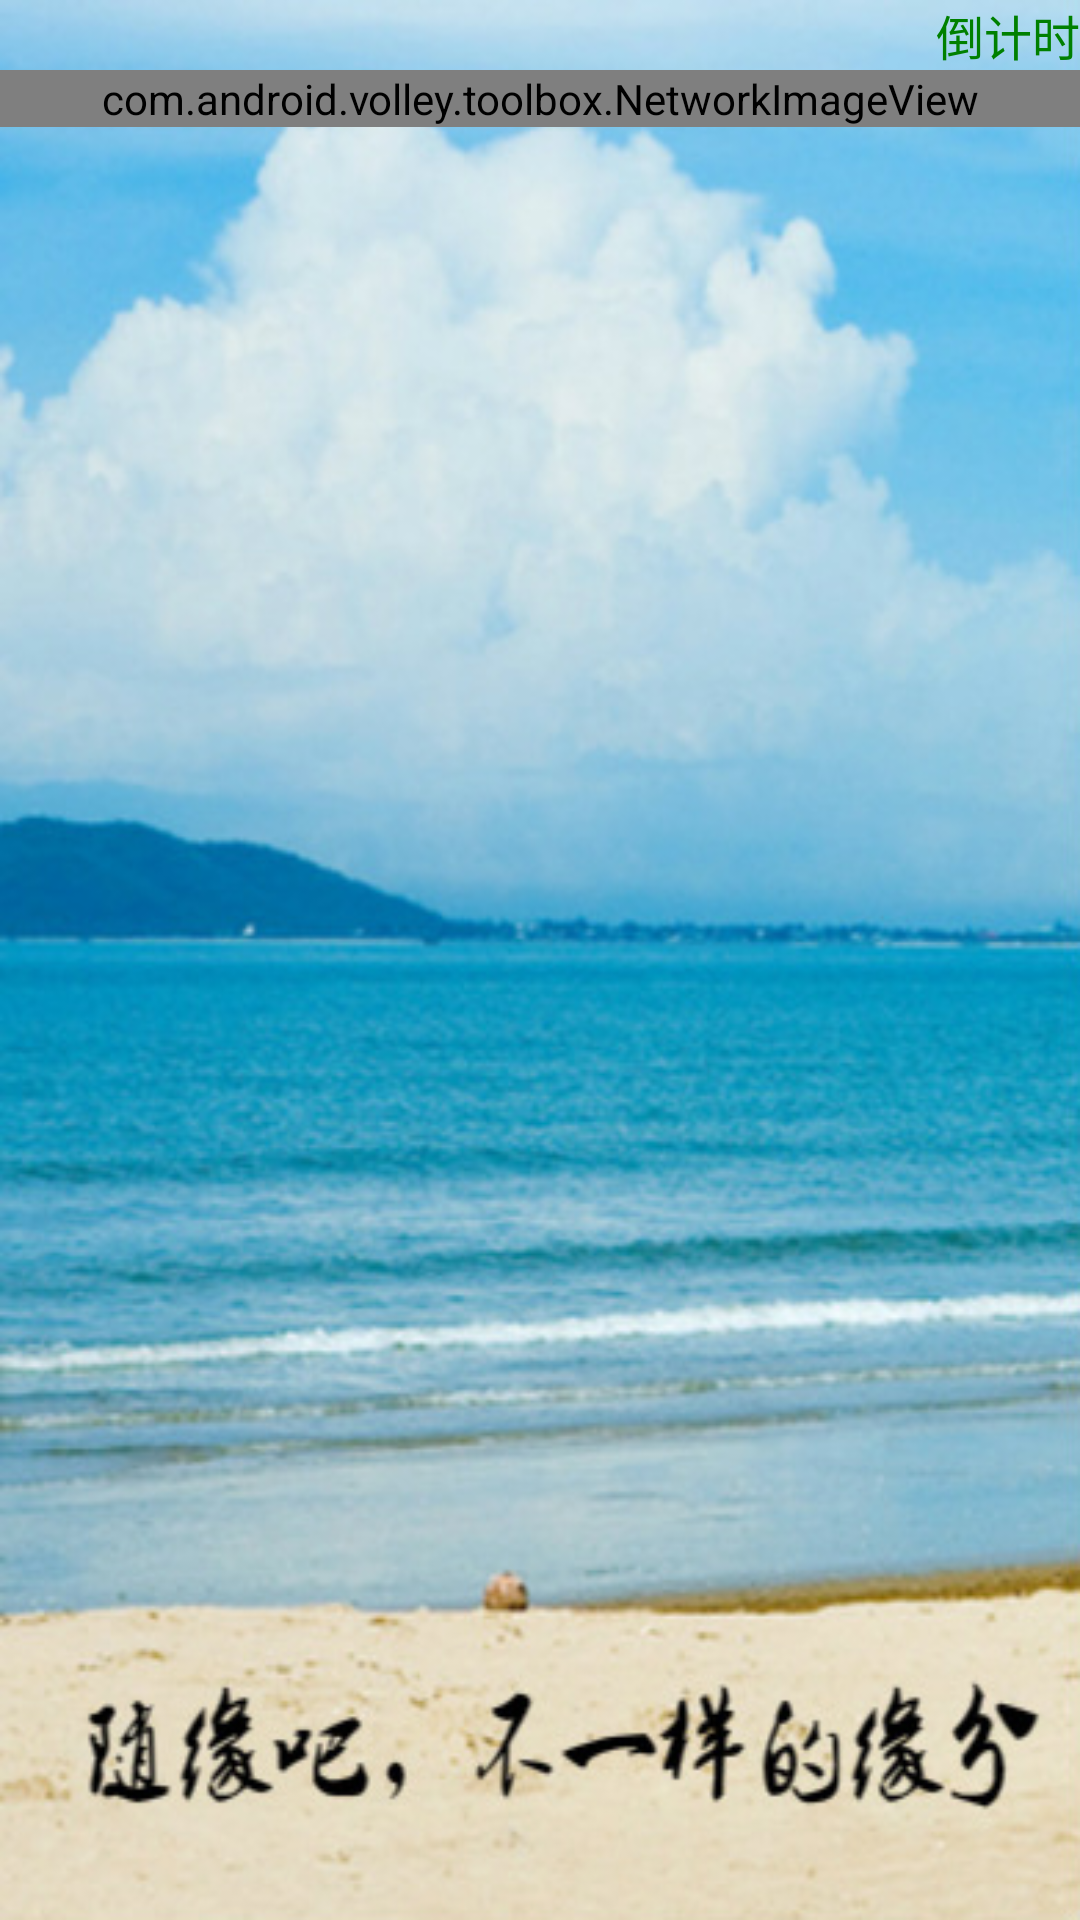

This screen was rendered from an Android layout file. Write that file and the resources it references.
<!-- AndroidManifest.xml: application theme MyAppTheme -->
<!-- res/layout/splash_main.xml -->
<?xml version="1.0" encoding="utf-8"?>
<RelativeLayout xmlns:android="http://schemas.android.com/apk/res/android"
    android:layout_width="fill_parent"
    android:layout_height="fill_parent"
    android:background="@drawable/splash"
    android:orientation="vertical" >
    
    <TextView
        android:id="@+id/timetiker"
        android:layout_width="wrap_content"
        android:layout_height="wrap_content"
        android:layout_alignParentRight="true"
        android:textSize="16dp"
        android:textColor="@color/green"
        android:text="倒计时" />
    
    <com.android.volley.toolbox.NetworkImageView
        android:id="@+id/splash_pic"
        android:layout_below="@id/timetiker"
        android:layout_width="fill_parent"
        android:layout_height="wrap_content"
        android:adjustViewBounds="true"
        android:scaleType="fitCenter"
        android:src="@drawable/icon" />

</RelativeLayout>
<!-- resources referenced by this layout -->
<resources>
  <color name="green">#008000</color>
  <!-- drawable icon: png bitmap (drawable-hdpi, 27293 bytes) -->
  <!-- drawable splash: jpg bitmap (drawable, 73241 bytes) -->
  <style name="MyAppTheme" parent="android:Theme.Light">
          <item name="android:textColor">#ffffffff</item>
          <item name="android:windowNoTitle">true</item>
      </style>
</resources>
